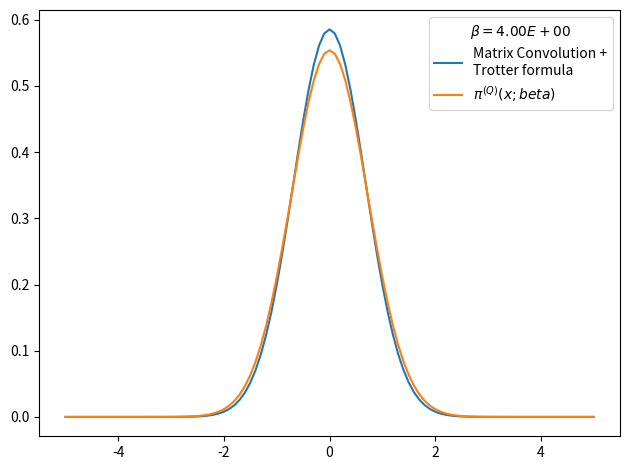

Generate this figure with matplotlib:
# -*- coding: utf-8 -*-
from __future__ import division
import numpy as np
import matplotlib.pyplot as plt
from time import time
import pandas as pd

def rho_free(x,xp,beta):
    """
    Uso: devuelve elemento de matriz dsnsidad para el caso de una partícula libre en un toro infinito.
    """
    return (2.*np.pi*beta)**(-0.5) * np.exp(-(x-xp)**2 / (2 * beta) )

def harmonic_potential(x):
    """Devuelve valor del potencial harmónico para una posición x dada"""
    return 0.5*x**2

def anharmonic_potential(x):
    """Devuelve valor de potencial anharmónico para una posición x dada"""
    return 0.5*x**2 - x**3 + x**4

def QHO_canonical_ensemble(x,beta):
    """
    Uso:    calcula probabilidad teórica cuántica de encontrar al osciladoe armónico 
            (presente en un baño térmico) en la posición x.
    
    Recibe:
        x: float            -> posición
        beta: float         -> inverso de temperatura en unidades reducidas beta = 1/T.
    
    Devuelve:
        probabilidad teórica cuántica en posición dada para temperatura T dada. 
    """
    return (np.tanh(beta/2.)/np.pi)**0.5 * np.exp(- x**2 * np.tanh(beta/2.))

def rho_trotter(x_max = 5., nx = 101, beta=1, potential=harmonic_potential):
    """
    Uso:    devuelve matriz densidad en aproximación de Trotter para altas temperaturas y un potencial dado

    Recibe:
        grid: list      -> lista de dimensión N
        beta: float     -> inverso de temperatura en unidades reducidas
        potential: func -> potencial de interacción

    Devuelve:
        matrix          -> matriz densidad de dimension NxN
    """
    dx = 2. * x_max / (nx - 1)
    grid_x = np.array([i*dx for i in range(-int((nx-1)/2), int(nx/2 + 1))])
    rho = np.array([ [ rho_free(x , xp, beta) * np.exp(-0.5*beta*(potential(x)+potential(xp))) for x in grid_x] for xp in grid_x])
    return rho, grid_x, dx

def density_matrix_convolution_trotter(rho, grid_x, N_beta = 4, beta_ini = 1, print_steps=True):
    """
    Uso:    entrega (N_beta-1) convoluciones de la matriz densidad rho(beta_ini), es decir,
            entrega aproximación de rho(N_beta*beta_ini).
    """
    dx = grid_x[1] - grid_x[0]
    N_conv = N_beta-1
    beta_fin = beta_ini * N_beta
    for i in range(N_conv):
        rho = dx * np.dot(rho,rho)
        #rho *= dx
        beta_step = (i+2)*beta_ini
        if print_steps==True:
            print('step %d) beta: %.2E -> %.2E'%(i, (i+1)*beta_ini, beta_step))
    trace_rho = np.trace(rho)*dx
    return rho, trace_rho, beta_fin

def save_pi_x_csv(grid_x, x_weights, file_name, relevant_info, print_data=True):
    # Guardamos datos de pi(x;beta) en archivo .csv usando pandas
    pi_x_data = {'Position x': grid_x,
                'Prob. density': x_weights}
    pi_x_data = pd.DataFrame(data=pi_x_data)
    with open(file_name,mode='w') as rho_csv:
        rho_csv.write(relevant_info+'\n')
    rho_csv.close()
    with open(file_name,mode='a') as rho_csv:
        pi_x_data.to_csv(rho_csv)
    rho_csv.close()
    if print_data==True:
        print(pi_x_data)
    return pi_x_data


x_max = 5.
nx = 101
N_beta = 5
beta_fin = 4
beta_ini = beta_fin/N_beta
potential, potential_string = harmonic_potential, 'harmonic_potential'
rho, grid_x, dx = rho_trotter(x_max = x_max, nx = nx, beta = beta_ini, potential = potential)
rho, trace_rho, beta_fin_2 = density_matrix_convolution_trotter(rho, grid_x, N_beta = N_beta, beta_ini = beta_ini, print_steps=True)
# checkpoint: trace(rho)=0 when N_beta>16 and nx~1000 or nx~100 
# parece que la diferencia entre los picos es siempre constante
# cuando N_beta=4 el resultado es más óptimo
print(trace_rho, beta_fin_2)
rho_normalized = rho/trace_rho          #rho normalizado 
x_weights = np.diag(rho_normalized)     #densidad de probabilidad dada por los elementos de la diagonal
file_name = 'pi_x-%s-x_max_%.3f-nx_%d-N_beta_%d-beta_fin_%.3f.csv'%(potential_string,x_max,nx,N_beta,beta_fin)
relevant_info = u'# %s   x_max = %.3f   nx = %d   N_beta = %d   beta_fin = %.3f'%(potential_string,x_max,nx,N_beta,beta_fin)
save_pi_x_csv(grid_x, x_weights, file_name, relevant_info, print_data=0)

# Figura preliminar
plt.figure()
plt.plot(grid_x, x_weights, label = 'Matrix Convolution +\nTrotter formula')
plt.plot(grid_x, QHO_canonical_ensemble(grid_x,beta_fin), label=u'$\pi^{(Q)}(x;beta)$' )
plt.legend(title=u'$\\beta=%.2E$'%beta_fin)
plt.tight_layout()
plt.show()
plt.close()
